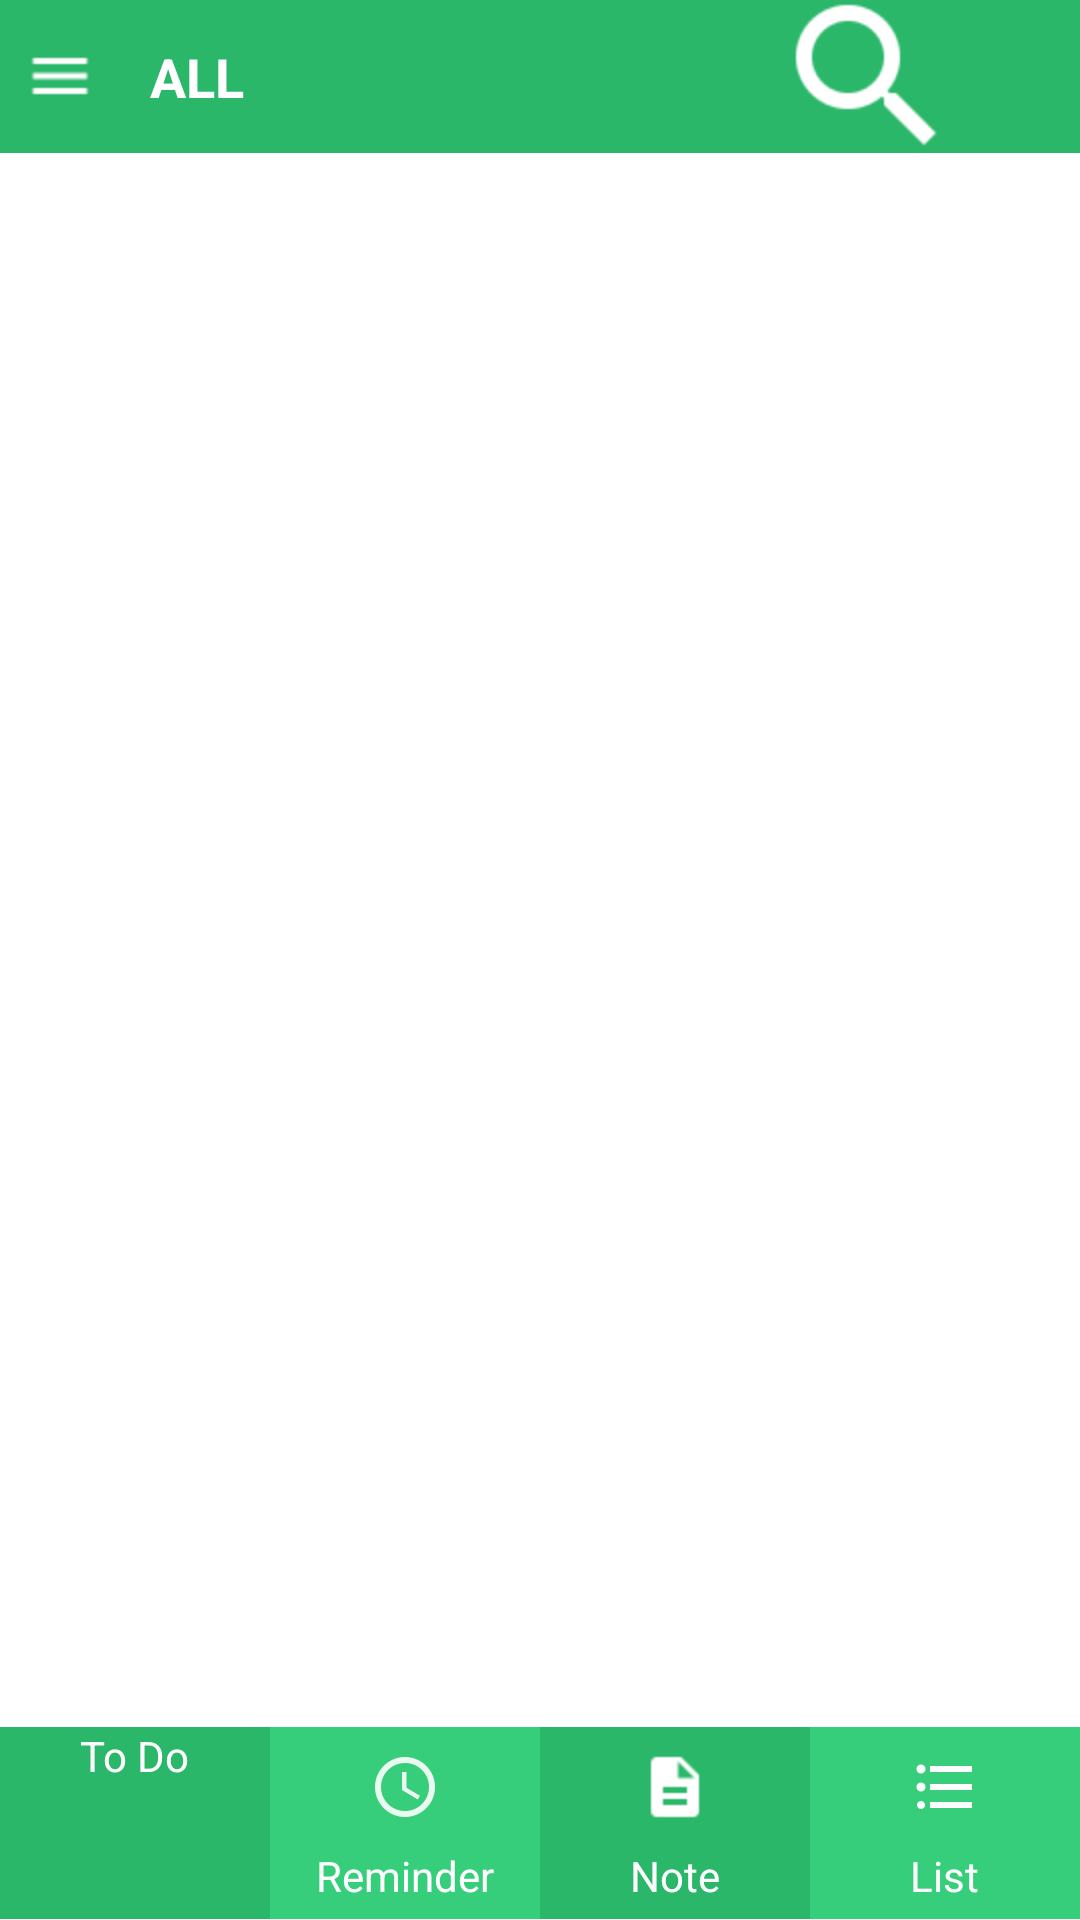

Here is an Android app screen rendered from its layout file. Give the layout XML and the strings, colors and styles it references.
<!-- AndroidManifest.xml: application theme AppTheme -->
<!-- res/layout/activity_main.xml -->
<?xml version="1.0" encoding="utf-8"?>
<android.support.v4.widget.DrawerLayout android:id="@+id/drawer_layout" android:layout_width="fill_parent" android:layout_height="fill_parent"
  xmlns:android="http://schemas.android.com/apk/res/android">
    <LinearLayout android:orientation="vertical" android:layout_width="fill_parent" android:layout_height="fill_parent" android:weightSum="1.0" android:animateLayoutChanges="true">
        <include android:layout_width="fill_parent" android:layout_height="0.0dip" android:layout_weight="0.08" layout="@layout/actionbar" />
        <ListView android:layout_gravity="center" android:id="@android:id/list" android:padding="16.0dip" android:scrollbars="none" android:layoutAnimation="@anim/list_layout_controller" android:layout_width="fill_parent" android:layout_height="0.0dip" android:divider="@null" android:dividerHeight="10.0dip" android:layout_weight="0.82" android:animateLayoutChanges="true" />
        <include android:layout_width="fill_parent" android:layout_height="0.0dip" android:layout_weight="0.1" layout="@layout/bottombar" />
    </LinearLayout>
    <LinearLayout android:gravity="center_vertical" android:layout_gravity="left" android:orientation="vertical" android:background="@drawable/nav_bar_bg" android:layout_width="270.0dip" android:layout_height="fill_parent" android:weightSum="1.0">
        <LinearLayout android:gravity="center" android:orientation="vertical" android:layout_width="fill_parent" android:layout_height="0.0dip" android:layout_weight="0.4">
            <TextView android:textSize="40.0sp" android:textStyle="bold" android:textColor="#ffffffff" android:layout_width="wrap_content" android:layout_height="wrap_content" android:text="Note" android:fontFamily="sans-serif-medium" />
            <TextView android:textSize="10.0sp" android:textStyle="bold" android:textColor="#ffffffff" android:layout_width="wrap_content" android:layout_height="wrap_content" android:text="a simple utility app" android:fontFamily="sans-serif-medium" />
        </LinearLayout>
        <LinearLayout android:orientation="vertical" android:layout_width="270.0dip" android:layout_height="0.0dip" android:layout_weight="0.6">
            <LinearLayout android:layout_width="fill_parent" android:layout_height="wrap_content" android:layout_marginBottom="20.0dip" android:onClick="settingsPressed">
                <ImageView android:background="@null" android:layout_width="wrap_content" android:layout_height="fill_parent" android:src="@drawable/ic_action_action_settings_white" />
                <TextView android:textSize="20.0sp" android:textColor="#ffffffff" android:gravity="center" android:layout_width="wrap_content" android:layout_height="fill_parent" android:text="Settings" />
            </LinearLayout>
            <LinearLayout android:layout_width="fill_parent" android:layout_height="wrap_content" android:layout_marginBottom="20.0dip" android:onClick="editRemindersPressed">
                <ImageView android:background="@null" android:layout_width="wrap_content" android:layout_height="fill_parent" android:src="@drawable/ic_action_edit_reminder_white" />
                <TextView android:textSize="20.0sp" android:textColor="#ffffffff" android:gravity="center" android:layout_width="wrap_content" android:layout_height="fill_parent" android:text="Edit Reminders" />
            </LinearLayout>
            <LinearLayout android:layout_width="fill_parent" android:layout_height="wrap_content" android:layout_marginBottom="20.0dip" android:onClick="aboutPressed">
                <ImageView android:background="@null" android:layout_width="wrap_content" android:layout_height="fill_parent" android:src="@drawable/ic_action_about_white" />
                <TextView android:textSize="20.0sp" android:textColor="#ffffffff" android:gravity="center" android:layout_width="wrap_content" android:layout_height="fill_parent" android:text="About" />
            </LinearLayout>
        </LinearLayout>
    </LinearLayout>
</android.support.v4.widget.DrawerLayout>
<!-- res/layout/actionbar.xml (included above) -->
<?xml version="1.0" encoding="utf-8"?>
<LinearLayout xmlns:android="http://schemas.android.com/apk/res/android"
    android:orientation="horizontal" android:layout_width="match_parent"
    android:layout_height="wrap_content"
    android:background="#2AB769"
    android:weightSum="1">

    <ImageButton
        android:layout_width="wrap_content"
        android:layout_height="wrap_content"
        android:layout_gravity="center"
        android:src="@drawable/ic_navigation_menu"
        android:background="@android:color/transparent"
        android:id="@+id/action_bar_navigation_button"/>

    <TextView
        android:layout_width="wrap_content"
        android:layout_height="match_parent"
        android:textAppearance="?android:attr/textAppearanceMedium"
        android:text="ALL"
        android:textStyle="bold"
        android:gravity="center"
        android:textColor="#ffffffff"
        android:layout_gravity="center"
        android:layout_marginLeft="10dp"
        android:id="@+id/action_bar_note_type"
        android:onClick="allButtonPressed"
        android:clickable="true" />

    <RelativeLayout
        android:layout_width="0dp"
        android:layout_height="match_parent"
        android:layout_weight="0.9"></RelativeLayout>


    <ImageButton
        android:layout_width="wrap_content"
        android:layout_height="wrap_content"
        android:src="@drawable/ic_content_add_white"
        android:gravity="right"
        android:background="@android:color/transparent"
        android:layout_gravity="center"
        android:id="@+id/action_bar_add_button"
        android:onClick="addButtonPressed"/>
    <ImageButton
        android:layout_width="wrap_content"
        android:layout_height="wrap_content"
        android:src="@drawable/ic_action_search_white"
        android:background="@android:color/transparent"
        android:gravity="right"
        android:id="@+id/action_bar_search_button"
        android:layout_gravity="center"/>

</LinearLayout>
<!-- res/layout/bottombar.xml (included above) -->
<?xml version="1.0" encoding="utf-8"?>
<LinearLayout xmlns:android="http://schemas.android.com/apk/res/android"
    android:orientation="horizontal" android:layout_width="match_parent"
    android:layout_height="wrap_content"
    android:weightSum="1">

    <LinearLayout
        android:layout_width="0dp"
        android:layout_height="match_parent"
        android:layout_weight="0.25"
        android:background="#2AB769"
        android:onClick="toDoButtonPressed"
        android:orientation="vertical">

        <ImageView
            android:layout_width="wrap_content"
            android:layout_height="wrap_content"
            android:layout_gravity="center"
            android:src="@drawable/ic_action_todo_white"/>
        <TextView
            android:layout_width="wrap_content"
            android:layout_height="wrap_content"
            android:text="To Do"
            android:layout_gravity="center"
            android:textColor="#ffffffff"/>
    </LinearLayout>

    <LinearLayout
        android:layout_width="0dp"
        android:layout_height="match_parent"
        android:layout_weight="0.25"
        android:background="#36CE7B"
        android:orientation="vertical"
        android:onClick="reminderButtonPressed">

        <ImageView
            android:layout_width="wrap_content"
            android:layout_height="wrap_content"
            android:layout_gravity="center"
            android:src="@drawable/ic_device_time_white"/>
        <TextView
            android:layout_width="wrap_content"
            android:layout_height="wrap_content"
            android:text="Reminder"
            android:layout_gravity="center"
            android:textColor="#ffffffff"/>
    </LinearLayout>

    <LinearLayout
        android:layout_width="0dp"
        android:layout_height="match_parent"
        android:layout_weight="0.25"
        android:background="#2AB769"
        android:orientation="vertical"
        android:onClick="notesButtonPressed">

        <ImageView
            android:layout_width="wrap_content"
            android:layout_height="wrap_content"
            android:layout_gravity="center"
            android:src="@drawable/ic_action_note_white"/>
        <TextView
            android:layout_width="wrap_content"
            android:layout_height="wrap_content"
            android:text="Note"
            android:layout_gravity="center"
            android:textColor="#ffffffff"/>
    </LinearLayout>

    <LinearLayout
        android:layout_width="0dp"
        android:layout_height="match_parent"
        android:layout_weight="0.25"
        android:background="#36CE7B"
        android:orientation="vertical"
        android:onClick="listButtonPressed">

        <ImageView
            android:layout_width="wrap_content"
            android:layout_height="wrap_content"
            android:layout_gravity="center"
            android:src="@drawable/ic_editor_format_list_bulleted"/>
        <TextView
            android:layout_width="wrap_content"
            android:layout_height="wrap_content"
            android:text="List"
            android:layout_gravity="center"
            android:textColor="#ffffffff"/>
    </LinearLayout>



</LinearLayout>
<!-- resources referenced by this layout -->
<resources>
  <!-- drawable ic_action_about_white: png bitmap (drawable-hdpi-v4, 588 bytes) -->
  <!-- drawable ic_action_action_settings_white: png bitmap (drawable-hdpi-v4, 588 bytes) -->
  <!-- drawable ic_action_edit_reminder_white: png bitmap (drawable-hdpi-v4, 1038 bytes) -->
  <!-- drawable ic_action_note_white: png bitmap (drawable-hdpi-v4, 278 bytes) -->
  <!-- drawable ic_action_search_white: png bitmap (drawable-hdpi-v4, 1061 bytes) -->
  <!-- drawable ic_device_time_white: png bitmap (drawable-hdpi-v4, 639 bytes) -->
  <!-- drawable ic_editor_format_list_bulleted: png bitmap (drawable-hdpi-v4, 198 bytes) -->
  <!-- drawable ic_navigation_menu: png bitmap (drawable-hdpi-v4, 148 bytes) -->
  <!-- drawable nav_bar_bg (drawable) -->
  <?xml version="1.0" encoding="utf-8"?>
  <shape android:shape="rectangle"
    xmlns:android="http://schemas.android.com/apk/res/android">
      <corners android:radius="14.0dip" />
      <gradient android:startColor="#ffffffff" android:endColor="#ff2ab769" android:angle="180.0" android:type="linear" android:centerX="4.999995%" android:centerColor="#ff2ab769" />
      <padding android:left="0.0dip" android:top="0.0dip" android:right="0.0dip" android:bottom="0.0dip" />
      <size android:width="300.0dip" />
  </shape>
  <style name="AppTheme" parent="@android:style/Theme.Holo.Light.NoActionBar">
      <item name="colorPrimary">#3f51b5</item>
      <item name="colorPrimaryDark">#303f9f</item>
      <item name="colorAccent">#ff4081</item>
      <item name="mdtp_theme_dark">true</item>
  
      </style>
</resources>
